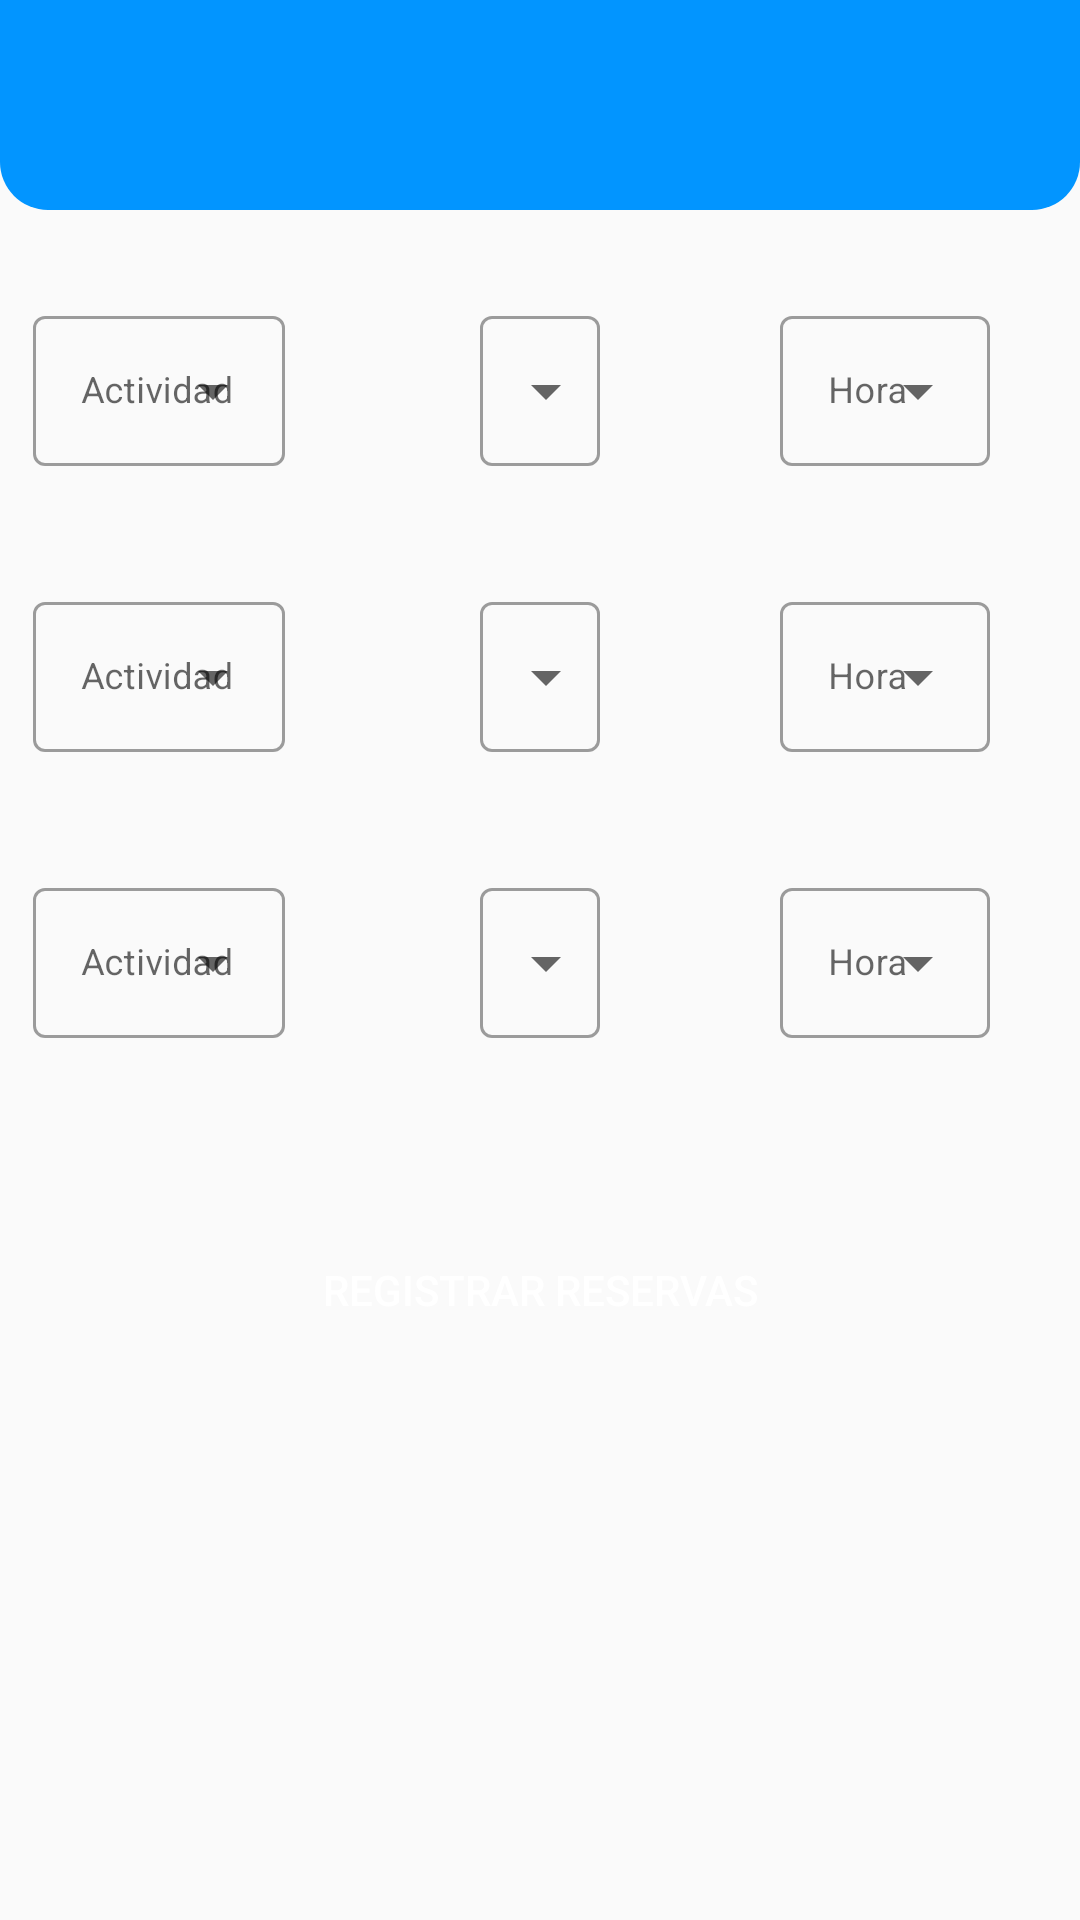

Write the Android layout XML for this screen, with the resource values it uses.
<!-- AndroidManifest.xml: application theme Theme.Design.Light.NoActionBar -->
<!-- res/layout/activity_booker.xml -->
<?xml version="1.0" encoding="utf-8"?>
<androidx.constraintlayout.widget.ConstraintLayout xmlns:android="http://schemas.android.com/apk/res/android"
    xmlns:app="http://schemas.android.com/apk/res-auto"
    xmlns:tools="http://schemas.android.com/tools"
    android:layout_width="match_parent"
    android:layout_height="match_parent"
    android:theme="@style/Theme.MaterialComponents.Light"
    tools:context=".BookerActivity">

    
    <LinearLayout
        android:layout_width="match_parent"
        android:layout_height="match_parent"
        android:orientation="vertical"
        tools:layout_editor_absoluteX="0dp"
        tools:layout_editor_absoluteY="0dp">

        <RelativeLayout
        android:layout_width="match_parent"
        android:layout_height="wrap_content"
        android:background="@drawable/header_bg"
        android:padding="20dp">

        <ImageView
            android:id="@+id/backBtn"
            android:layout_width="30sp"
            android:layout_height="30sp"
            android:layout_alignParentLeft="true"
            android:src="@drawable/ic_back_white" />

        </RelativeLayout>
        

        
        <RelativeLayout
            android:layout_width="match_parent"
            android:layout_height="wrap_content"
            android:layout_marginTop="0dp"
            android:padding="10dp">

            <com.google.android.material.textfield.TextInputLayout
                style="@style/Widget.MaterialComponents.TextInputLayout.OutlinedBox.ExposedDropdownMenu"
                android:layout_width="match_parent"
                android:layout_height="wrap_content"
                android:layout_marginTop="20dp"
                android:inputType="none"
                android:keyboardNavigationCluster="false"
                android:paddingRight="255dp">

                <AutoCompleteTextView
                    android:id="@+id/activity1"
                    android:layout_width="match_parent"
                    android:layout_height="50dp"
                    android:layout_marginLeft="1dp"
                    android:textAlignment="center"
                    android:keyboardNavigationCluster="false"
                    android:textSize="12sp"
                    android:hint="Actividad"
                    android:focusable="false"
                    android:inputType="none"
                    android:outlineAmbientShadowColor="@color/black" />

            </com.google.android.material.textfield.TextInputLayout>

            <com.google.android.material.textfield.TextInputLayout
                style="@style/Widget.MaterialComponents.TextInputLayout.OutlinedBox.ExposedDropdownMenu"
                android:layout_width="match_parent"
                android:layout_height="wrap_content"
                android:layout_marginLeft="150dp"
                android:layout_marginTop="20dp"
                android:paddingRight="150dp">

                <AutoCompleteTextView
                    android:id="@+id/autoDay1"
                    android:layout_width="match_parent"
                    android:layout_height="50dp"
                    android:textAlignment="center"
                    android:hint="Día"
                    android:textSize="10sp"
                    android:keyboardNavigationCluster="false"
                    android:focusable="false"
                    android:inputType="none" />

            </com.google.android.material.textfield.TextInputLayout>

            <com.google.android.material.textfield.TextInputLayout
                style="@style/Widget.MaterialComponents.TextInputLayout.OutlinedBox.ExposedDropdownMenu"
                android:layout_width="match_parent"
                android:layout_height="wrap_content"
                android:layout_marginLeft="250dp"
                android:layout_marginTop="20dp"
                android:paddingRight="20dp">

                <AutoCompleteTextView
                    android:id="@+id/autoHr1"
                    android:layout_width="match_parent"
                    android:layout_height="50dp"
                    android:textAlignment="center"
                    android:hint="Hora"
                    android:textSize="12sp"
                    android:focusable="false"
                    android:inputType="none" />
            </com.google.android.material.textfield.TextInputLayout>
        </RelativeLayout>

        <RelativeLayout
            android:layout_width="match_parent"
            android:layout_height="wrap_content"
            android:padding="10dp">

            <com.google.android.material.textfield.TextInputLayout
                style="@style/Widget.MaterialComponents.TextInputLayout.OutlinedBox.ExposedDropdownMenu"
                android:layout_width="match_parent"
                android:layout_height="wrap_content"
                android:layout_marginTop="20dp"
                android:paddingRight="255dp">

                <AutoCompleteTextView
                    android:id="@+id/activity2"
                    android:layout_width="match_parent"
                    android:layout_height="50dp"
                    android:layout_marginLeft="1dp"
                    android:textAlignment="center"
                    android:textSize="12sp"
                    android:hint="Actividad"
                    android:keyboardNavigationCluster="false"
                    android:focusable="false"
                    android:inputType="none" />

            </com.google.android.material.textfield.TextInputLayout>

            <com.google.android.material.textfield.TextInputLayout
                style="@style/Widget.MaterialComponents.TextInputLayout.OutlinedBox.ExposedDropdownMenu"
                android:layout_width="match_parent"
                android:layout_height="wrap_content"
                android:layout_marginLeft="150dp"
                android:layout_marginTop="20dp"
                android:focusable="false"
                android:paddingRight="150dp">

                <AutoCompleteTextView
                    android:id="@+id/autoDay2"
                    android:layout_width="match_parent"
                    android:layout_height="50dp"
                    android:textAlignment="center"
                    android:textSize="12sp"
                    android:hint="Día"
                    android:keyboardNavigationCluster="false"
                    android:focusable="false"
                    android:inputType="none" />

            </com.google.android.material.textfield.TextInputLayout>

            <com.google.android.material.textfield.TextInputLayout
                style="@style/Widget.MaterialComponents.TextInputLayout.OutlinedBox.ExposedDropdownMenu"
                android:layout_width="match_parent"
                android:layout_height="wrap_content"
                android:layout_marginLeft="250dp"
                android:layout_marginTop="20dp"
                android:paddingRight="20dp">

                <AutoCompleteTextView
                    android:id="@+id/autoHr2"
                    android:layout_width="match_parent"
                    android:layout_height="50dp"
                    android:focusable="false"
                    android:textSize="12sp"
                    android:textAlignment="center"
                    android:keyboardNavigationCluster="false"
                    android:hint="Hora"
                    android:inputType="none" />
            </com.google.android.material.textfield.TextInputLayout>
        </RelativeLayout>

        <RelativeLayout
            android:layout_width="match_parent"
            android:layout_height="wrap_content"
            android:padding="10dp">

            <com.google.android.material.textfield.TextInputLayout
                style="@style/Widget.MaterialComponents.TextInputLayout.OutlinedBox.ExposedDropdownMenu"
                android:layout_width="match_parent"
                android:layout_height="wrap_content"
                android:layout_marginTop="20dp"
                android:paddingRight="255dp">

                <AutoCompleteTextView
                    android:id="@+id/activity3"
                    android:layout_width="match_parent"
                    android:layout_height="50dp"
                    android:layout_marginLeft="1dp"
                    android:hint="Actividad"
                    android:textSize="12sp"
                    android:textAlignment="center"
                    android:keyboardNavigationCluster="false"
                    android:focusable="false"
                    android:inputType="none" />

            </com.google.android.material.textfield.TextInputLayout>

            <com.google.android.material.textfield.TextInputLayout
                style="@style/Widget.MaterialComponents.TextInputLayout.OutlinedBox.ExposedDropdownMenu"
                android:layout_width="match_parent"
                android:layout_height="wrap_content"
                android:layout_marginLeft="150dp"
                android:layout_marginTop="20dp"
                android:focusable="false"
                android:paddingRight="150dp">

                <AutoCompleteTextView
                    android:id="@+id/autoDay3"
                    android:layout_width="match_parent"
                    android:layout_height="50dp"
                    android:hint="Día"
                    android:textSize="12sp"
                    android:textAlignment="center"
                    android:keyboardNavigationCluster="false"
                    android:focusable="false"
                    android:inputType="none" />

            </com.google.android.material.textfield.TextInputLayout>

            <com.google.android.material.textfield.TextInputLayout
                style="@style/Widget.MaterialComponents.TextInputLayout.OutlinedBox.ExposedDropdownMenu"
                android:layout_width="match_parent"
                android:layout_height="wrap_content"
                android:layout_marginLeft="250dp"
                android:layout_marginTop="20dp"
                android:paddingRight="20dp">

                <AutoCompleteTextView
                    android:id="@+id/autoHr3"
                    android:layout_width="match_parent"
                    android:layout_height="50dp"
                    android:focusable="false"
                    android:hint="Hora"
                    android:textSize="12sp"
                    android:textAlignment="center"
                    android:keyboardNavigationCluster="false"
                    android:inputType="none" />
            </com.google.android.material.textfield.TextInputLayout>
        </RelativeLayout>

        

        <Button
            android:id="@+id/reservasBtn"
            android:layout_width="match_parent"
            android:layout_height="wrap_content"
            android:layout_below="@+id/forgotTv"
            android:layout_marginStart="70dp"
            android:layout_marginEnd="70dp"
            android:layout_marginTop="50dp"
            android:background="@drawable/button_bg"
            android:text="Registrar Reservas"
            android:textColor="@color/white" />

    </LinearLayout>
</androidx.constraintlayout.widget.ConstraintLayout>
<!-- resources referenced by this layout -->
<resources>
  <color name="black">#FF000000</color>
  <color name="white">#FFFFFFFF</color>
  <!-- drawable header_bg (drawable) -->
  <?xml version="1.0" encoding="utf-8"?>
  <shape xmlns:android="http://schemas.android.com/apk/res/android">
  <solid android:color="#0295ff"/>
  
      <corners android:bottomLeftRadius="16sp"
          android:bottomRightRadius="16dp"
          />
  
  </shape>
</resources>
